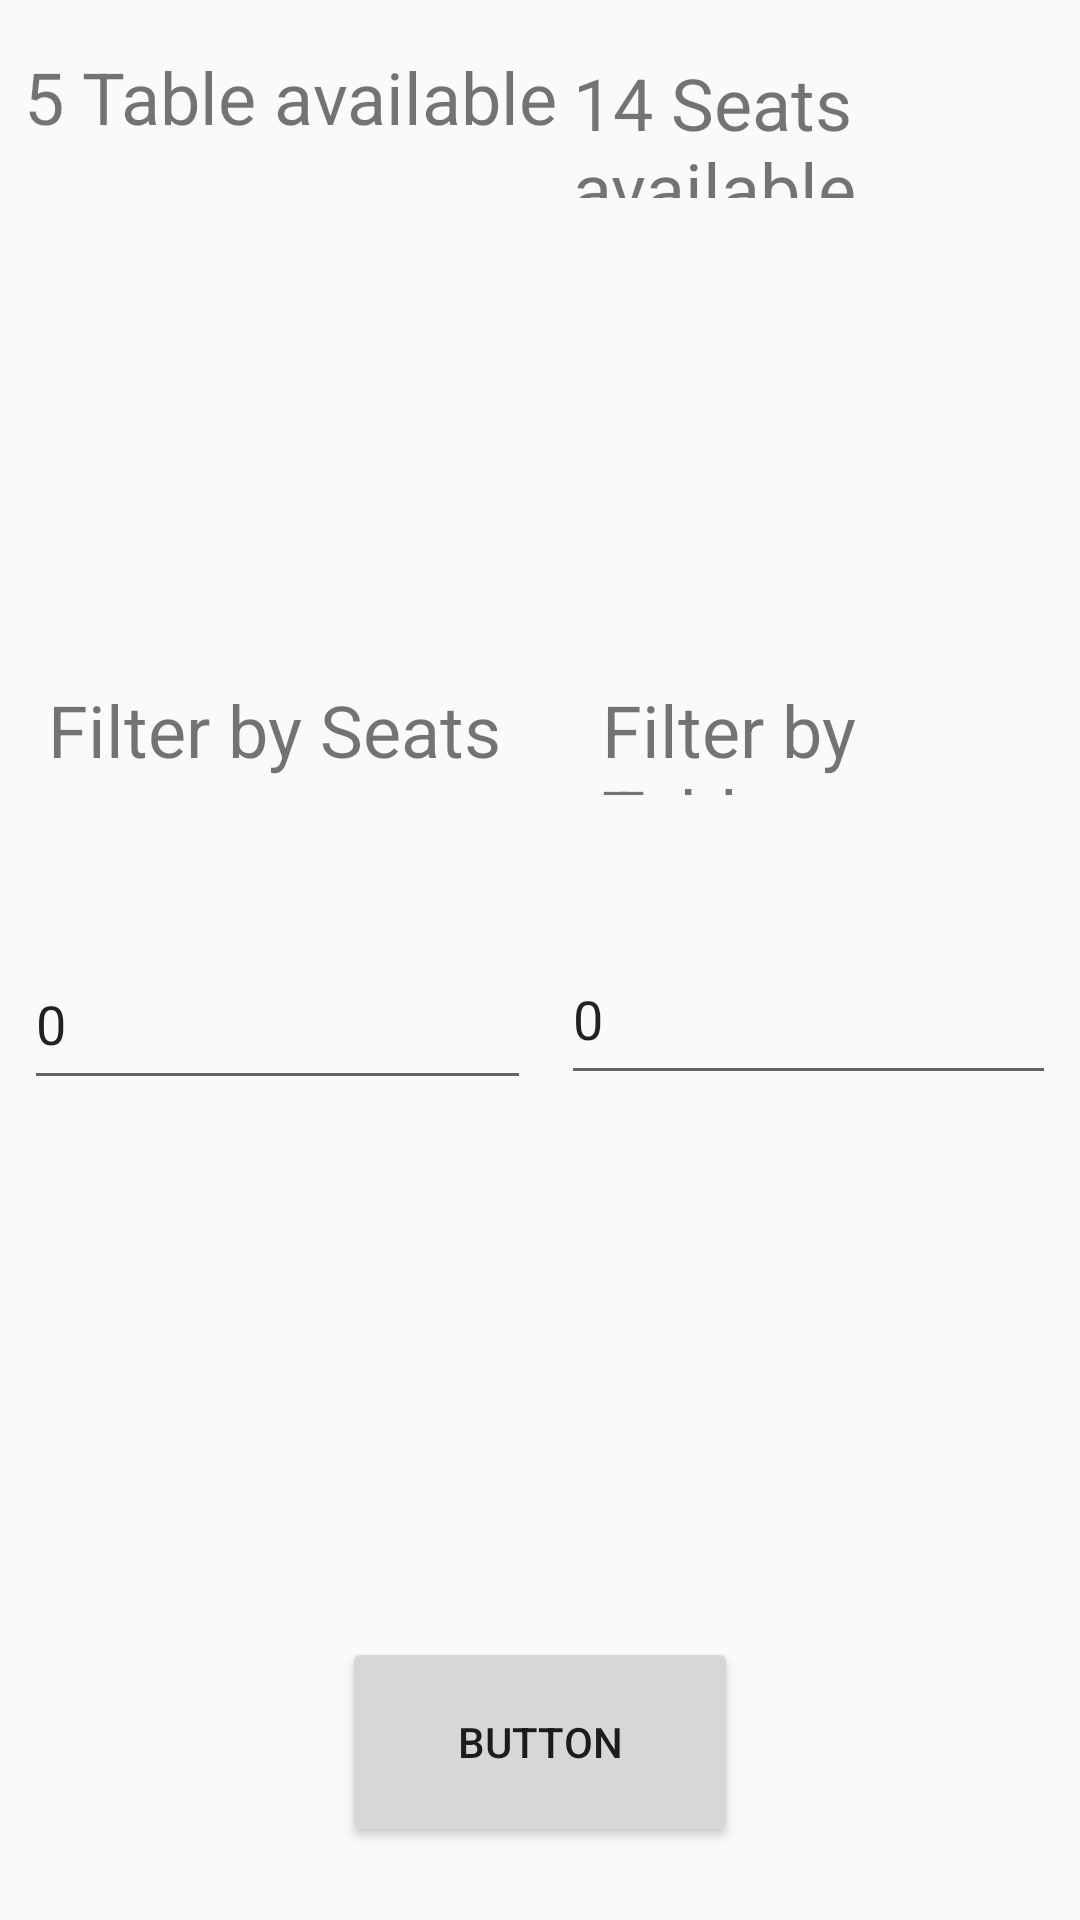

The Android layout XML behind this screen, and the referenced resources:
<!-- AndroidManifest.xml: application theme AppTheme -->
<!-- res/layout/activity_africanactivity.xml -->
<?xml version="1.0" encoding="utf-8"?>
<android.support.constraint.ConstraintLayout xmlns:android="http://schemas.android.com/apk/res/android"
    xmlns:app="http://schemas.android.com/apk/res-auto"
    xmlns:tools="http://schemas.android.com/tools"
    android:layout_width="match_parent"
    android:layout_height="match_parent"
    tools:context=".Africanactivity">

    <TextView
        android:id="@+id/textView11"
        android:layout_width="172dp"
        android:layout_height="48dp"
        android:layout_marginStart="8dp"
        android:layout_marginLeft="8dp"
        android:layout_marginTop="8dp"
        android:layout_marginEnd="8dp"
        android:layout_marginRight="8dp"
        android:layout_marginBottom="8dp"
        android:text="@string/qwe"
        android:textSize="24sp"
        app:layout_constraintBottom_toTopOf="@+id/guideline9"
        app:layout_constraintEnd_toEndOf="parent"
        app:layout_constraintHorizontal_bias="0.466"
        app:layout_constraintStart_toStartOf="@+id/guideline8"
        app:layout_constraintTop_toTopOf="parent"
        app:layout_constraintVertical_bias="0.068" />

    <android.support.constraint.Guideline
        android:id="@+id/guideline8"
        android:layout_width="wrap_content"
        android:layout_height="wrap_content"
        android:orientation="vertical"
        app:layout_constraintGuide_begin="192dp" />

    <TextView
        android:id="@+id/textView16"
        android:layout_width="178dp"
        android:layout_height="50dp"
        android:layout_marginStart="8dp"
        android:layout_marginLeft="8dp"
        android:layout_marginTop="8dp"
        android:layout_marginEnd="8dp"
        android:layout_marginRight="8dp"
        android:layout_marginBottom="104dp"
        android:text="@string/ghy"
        android:textSize="24sp"
        app:layout_constraintBottom_toTopOf="@+id/guideline9"
        app:layout_constraintEnd_toStartOf="@+id/guideline8"
        app:layout_constraintHorizontal_bias="0.0"
        app:layout_constraintStart_toStartOf="parent"
        app:layout_constraintTop_toTopOf="parent"
        app:layout_constraintVertical_bias="0.163" />

    <TextView
        android:id="@+id/textView17"
        android:layout_width="159dp"
        android:layout_height="43dp"
        android:layout_marginStart="8dp"
        android:layout_marginLeft="8dp"
        android:layout_marginTop="16dp"
        android:layout_marginEnd="8dp"
        android:layout_marginRight="8dp"
        android:text="@string/qwer"
        android:textSize="24sp"
        app:layout_constraintEnd_toStartOf="@+id/guideline8"
        app:layout_constraintHorizontal_bias="0.47"
        app:layout_constraintStart_toStartOf="parent"
        app:layout_constraintTop_toTopOf="@+id/guideline9" />

    <android.support.constraint.Guideline
        android:id="@+id/guideline9"
        android:layout_width="wrap_content"
        android:layout_height="wrap_content"
        android:orientation="horizontal"
        app:layout_constraintGuide_begin="211dp" />

    <TextView
        android:id="@+id/textView18"
        android:layout_width="151dp"
        android:layout_height="38dp"
        android:layout_marginStart="8dp"
        android:layout_marginLeft="8dp"
        android:layout_marginTop="16dp"
        android:layout_marginEnd="8dp"
        android:layout_marginRight="8dp"
        android:text="@string/asdf"
        android:textSize="24sp"
        app:layout_constraintEnd_toEndOf="parent"
        app:layout_constraintHorizontal_bias="0.716"
        app:layout_constraintStart_toStartOf="@+id/guideline8"
        app:layout_constraintTop_toTopOf="@+id/guideline9" />

    <EditText
        android:id="@+id/editText3"
        android:layout_width="169dp"
        android:layout_height="54dp"
        android:layout_marginStart="8dp"
        android:layout_marginLeft="8dp"
        android:layout_marginTop="8dp"
        android:layout_marginEnd="8dp"
        android:layout_marginRight="8dp"
        android:layout_marginBottom="8dp"
        android:ems="10"
        android:inputType="textPersonName"
        android:text="@string/editt"
        app:layout_constraintBottom_toBottomOf="parent"
        app:layout_constraintEnd_toStartOf="@+id/guideline8"
        app:layout_constraintHorizontal_bias="0.0"
        app:layout_constraintStart_toStartOf="parent"
        app:layout_constraintTop_toBottomOf="@+id/textView17"
        app:layout_constraintVertical_bias="0.116" />

    <EditText
        android:id="@+id/editText4"
        android:layout_width="165dp"
        android:layout_height="54dp"
        android:layout_marginStart="20dp"
        android:layout_marginLeft="20dp"
        android:layout_marginTop="16dp"
        android:layout_marginEnd="8dp"
        android:layout_marginRight="8dp"
        android:layout_marginBottom="8dp"
        android:ems="10"
        android:inputType="textPersonName"
        android:text="@string/editt"
        app:layout_constraintBottom_toBottomOf="parent"
        app:layout_constraintEnd_toEndOf="parent"
        app:layout_constraintHorizontal_bias="1.0"
        app:layout_constraintStart_toEndOf="@+id/editText3"
        app:layout_constraintTop_toBottomOf="@+id/textView18"
        app:layout_constraintVertical_bias="0.101" />

    <Button
        android:id="@+id/button2"
        android:layout_width="132dp"
        android:layout_height="70dp"
        android:layout_marginStart="8dp"
        android:layout_marginLeft="8dp"
        android:layout_marginTop="8dp"
        android:layout_marginEnd="8dp"
        android:layout_marginRight="8dp"
        android:layout_marginBottom="8dp"
        android:onClick="sendthis"
        android:text="Button"
        app:layout_constraintBottom_toBottomOf="parent"
        app:layout_constraintEnd_toEndOf="parent"
        app:layout_constraintStart_toStartOf="parent"
        app:layout_constraintTop_toTopOf="@+id/guideline9"
        app:layout_constraintVertical_bias="0.952" />
</android.support.constraint.ConstraintLayout>
<!-- resources referenced by this layout -->
<resources>
  <string name="asdf">Filter by Tables</string>
  <string name="editt">0</string>
  <string name="ghy"> 5 Table available</string>
  <string name="qwe"> 14 Seats available</string>
  <string name="qwer">Filter by Seats</string>
  <style name="AppTheme" parent="Theme.AppCompat.Light.DarkActionBar">
          
          <item name="colorPrimary">@color/colorPrimary</item>
          <item name="colorPrimaryDark">@color/colorPrimaryDark</item>
          <item name="colorAccent">@color/colorAccent</item>
      </style>
  <color name="colorPrimary">#1f9158</color>
  <color name="colorPrimaryDark">#00574B</color>
  <color name="colorAccent">#D81B60</color>
</resources>
